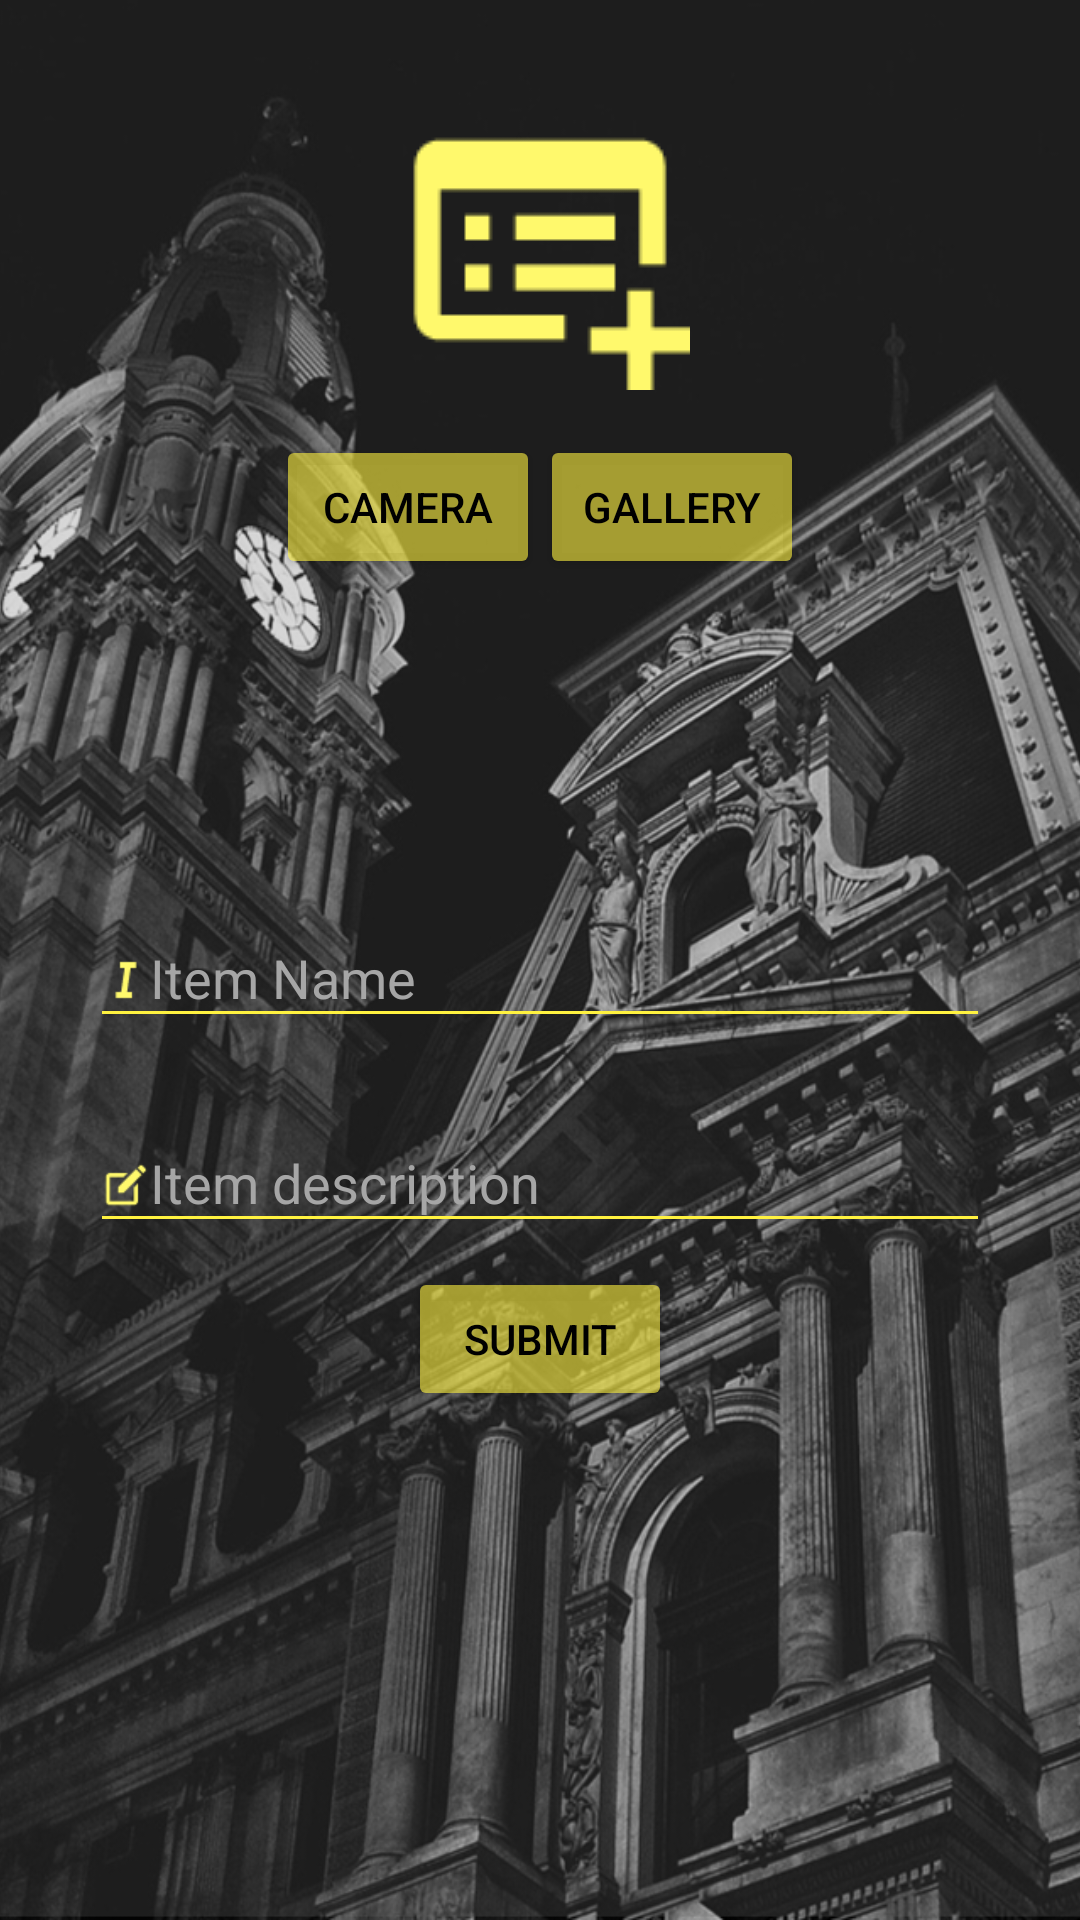

Here is an Android app screen rendered from its layout file. Give the layout XML and the strings, colors and styles it references.
<!-- AndroidManifest.xml: application theme AppTheme -->
<!-- res/layout/activity_add_item.xml -->
<?xml version="1.0" encoding="utf-8"?>
<RelativeLayout xmlns:android="http://schemas.android.com/apk/res/android"
    xmlns:tools="http://schemas.android.com/tools"
    android:layout_width="match_parent"
    android:layout_height="match_parent"
    tools:context="com.app.jobblechallenge.additemspackage.AddItem">

    <ImageView
        android:layout_width="match_parent"
        android:layout_height="match_parent"
        android:src="@mipmap/bg"
        android:scaleType="centerCrop"/>


    <ImageView
        android:id="@+id/item_image"
        android:layout_width="100dp"
        android:layout_height="100dp"
        android:layout_alignParentTop="true"
        android:src="@mipmap/item"
        android:layout_marginTop="30dp"
        android:layout_centerHorizontal="true"
        />

    <LinearLayout
        android:id="@+id/pick_lay"
        android:layout_width="match_parent"
        android:layout_height="wrap_content"
        android:orientation="horizontal"
        android:layout_marginTop="15dp"
        android:layout_below="@+id/item_image"
        android:gravity="center">


        <android.support.v7.widget.AppCompatButton
            android:id="@+id/btn_camera"
            android:layout_width="wrap_content"
            android:layout_height="wrap_content"
            android:layout_below="@+id/label2"
            android:layout_centerHorizontal="true"
            android:padding="12dp"
            android:text="Camera"
            android:textColor="@android:color/black" />

        <android.support.v7.widget.AppCompatButton
            android:id="@+id/btn_gallery"
            android:layout_width="wrap_content"
            android:layout_height="wrap_content"
            android:layout_below="@+id/label2"
            android:layout_centerHorizontal="true"
            android:padding="12dp"
            android:text="Gallery"
            android:textColor="@android:color/black" />

    </LinearLayout>

    <android.support.design.widget.TextInputLayout
        android:id="@+id/textlayone"
        android:layout_width="match_parent"
        android:layout_height="wrap_content"
        android:layout_centerInParent="true"
        android:layout_marginBottom="8dp"
        android:layout_marginLeft="@dimen/left_right"
        android:layout_marginRight="@dimen/left_right"
        android:layout_marginTop="8dp">

        <EditText
            android:id="@+id/item_name"
            android:layout_width="match_parent"
            android:layout_height="wrap_content"
            android:textColor="@android:color/white"
            android:drawableLeft="@mipmap/itemname"
            android:hint="@string/item_name"
            android:inputType="textEmailAddress" />
    </android.support.design.widget.TextInputLayout>


    <android.support.design.widget.TextInputLayout
        android:id="@+id/textlay2"
        android:layout_width="match_parent"
        android:layout_height="wrap_content"
        android:layout_below="@+id/textlayone"
        android:layout_centerInParent="true"
        android:layout_marginBottom="8dp"
        android:layout_marginLeft="@dimen/left_right"
        android:layout_marginRight="@dimen/left_right"
        android:layout_marginTop="8dp">

        <EditText
            android:id="@+id/item_desc"
            android:layout_width="match_parent"
            android:layout_height="wrap_content"
            android:textColor="@android:color/white"
            android:drawableLeft="@mipmap/description"
            android:hint="@string/desc"
            android:inputType="text" />
    </android.support.design.widget.TextInputLayout>

    <android.support.v7.widget.AppCompatButton
        android:id="@+id/create_item"
        android:layout_width="wrap_content"
        android:layout_height="wrap_content"
        android:layout_below="@+id/textlay2"
        android:layout_centerHorizontal="true"
        android:padding="12dp"
        android:text="@string/submit"
        android:textColor="@android:color/black" />



</RelativeLayout>
<!-- resources referenced by this layout -->
<resources>
  <dimen name="left_right">30dp</dimen>
  <!-- mipmap bg: png bitmap (mipmap-xhdpi, 672444 bytes) -->
  <!-- mipmap description: png bitmap (mipmap-xhdpi, 499 bytes) -->
  <!-- mipmap item: png bitmap (mipmap-xhdpi, 1104 bytes) -->
  <!-- mipmap itemname: png bitmap (mipmap-xhdpi, 337 bytes) -->
  <string name="desc">Item description</string>
  <string name="item_name">Item Name</string>
  <string name="submit">Submit</string>
  <style name="AppTheme" parent="Theme.AppCompat.Light.DarkActionBar">
          
          <item name="colorPrimary">@color/colorPrimary</item>
          <item name="colorPrimaryDark">@color/colorPrimaryDark</item>
          <item name="colorAccent">@color/colorAccent</item>
          <item name="windowNoTitle">true</item>
          <item name="colorControlNormal">@color/orange</item>
          <item name="colorControlActivated">@color/orange_activated</item>
          <item name="colorControlHighlight">@color/orange</item>
          <item name="android:textColorHint">@color/iron</item>
  
          <item name="colorButtonNormal">@color/orange</item>
          <item name="android:colorButtonNormal">@color/orange_activated</item>
  
  
      </style>
  <color name="colorPrimary">#9E9E9E</color>
  <color name="colorPrimaryDark">#616161</color>
  <color name="colorAccent">#fff240</color>
  <color name="orange">#fff240</color>
  <color name="orange_activated">#99fff240</color>
  <color name="iron">#a6a6a6</color>
</resources>
